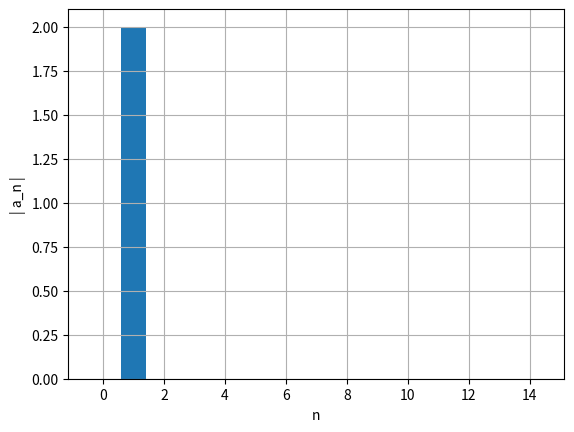
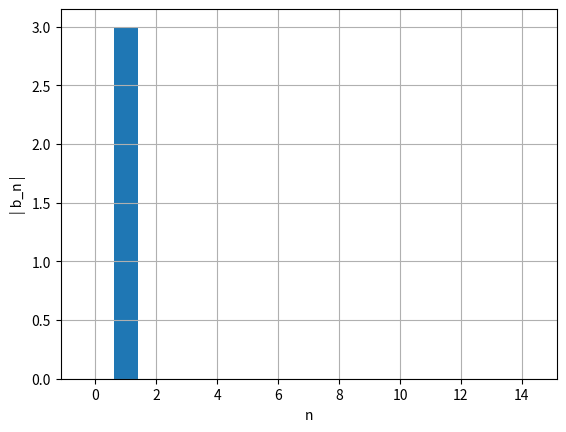

Here is the Python script that generated these plots, in order:
import numpy as np
import matplotlib.pyplot as plt

v0 = -3
x0 = 2
k = 1
m = 1
ti = 0
tf = 30
dt = 0.001
n = int((tf-ti)/dt)

t = np.linspace(ti,tf,n+1)

def fourier(x0,v0,m,k,t,n,ti_estac, dt):
    x=np.empty(n+1)
    v=np.empty(n+1)
    a=np.empty(n+1)
    E=np.empty(n+1)
    
    v[0]=v0
    x[0]=x0
    cntMax=0
    ind=np.transpose([0 for i in range(1000)])
    afo=np.zeros(15)
    bfo=np.zeros(15)


    for i in range(n):
        a[i]=-(k/m)*x[i]
        v[i+1]=v[i]+a[i]*dt
        x[i+1]=x[i]+v[i+1]*dt
        E[i]=0.5*m*v[i]**2+0.5*k*x[i]**2
        if t[i]>ti_estac and x[i-1] < x[i] and  x[i+1] < x[i]:
            cntMax+=1
            ind[cntMax]=int(i)
    		
    t0=ind[cntMax-1]
    t1=ind[cntMax]    
    for i in range(15):
        af, bf=fourier_calc(t,x,t0,t1,dt,i)
        afo[i]=af
        bfo[i]=bf

    ii=np.linspace(0,14,15)
    plt.figure()
    plt.ylabel('| a_n |')
    plt.xlabel('n')
    plt.bar(ii,np.abs(afo))
    plt.grid()
    plt.show()



    ii=np.linspace(0,14,15)
    plt.figure()
    plt.ylabel('| b_n |')
    plt.xlabel('n')
    plt.bar(ii,np.abs(bfo))
    plt.grid()
    plt.show()
    

def fourier_calc(t,x,t0,t1,dt,nf):
    T=t[t1]-t[t0]
    ome=2*np.pi/T

    s1=x[t0]*np.cos(nf*ome*t[t0])
    s2=x[t1]*np.cos(nf*ome*t[t1])
    st=x[t0+1:t1]*np.cos(nf*ome*t[t0+1:t1])
    soma=np.sum(st)
    
    q1=x[t0]*np.sin(nf*ome*t[t0])
    q2=x[t1]*np.sin(nf*ome*t[t1])
    qt=x[t0+1:t1]*np.sin(nf*ome*t[t0+1:t1])
    somq=np.sum(qt)
    
    intega=((s1+s2)/2+soma)*dt
    af=2/T*intega
    integq=((q1+q2)/2+somq)*dt
    bf=2/T*integq
    return af,bf

fourier(x0,v0,m,k,t,n,0,dt)